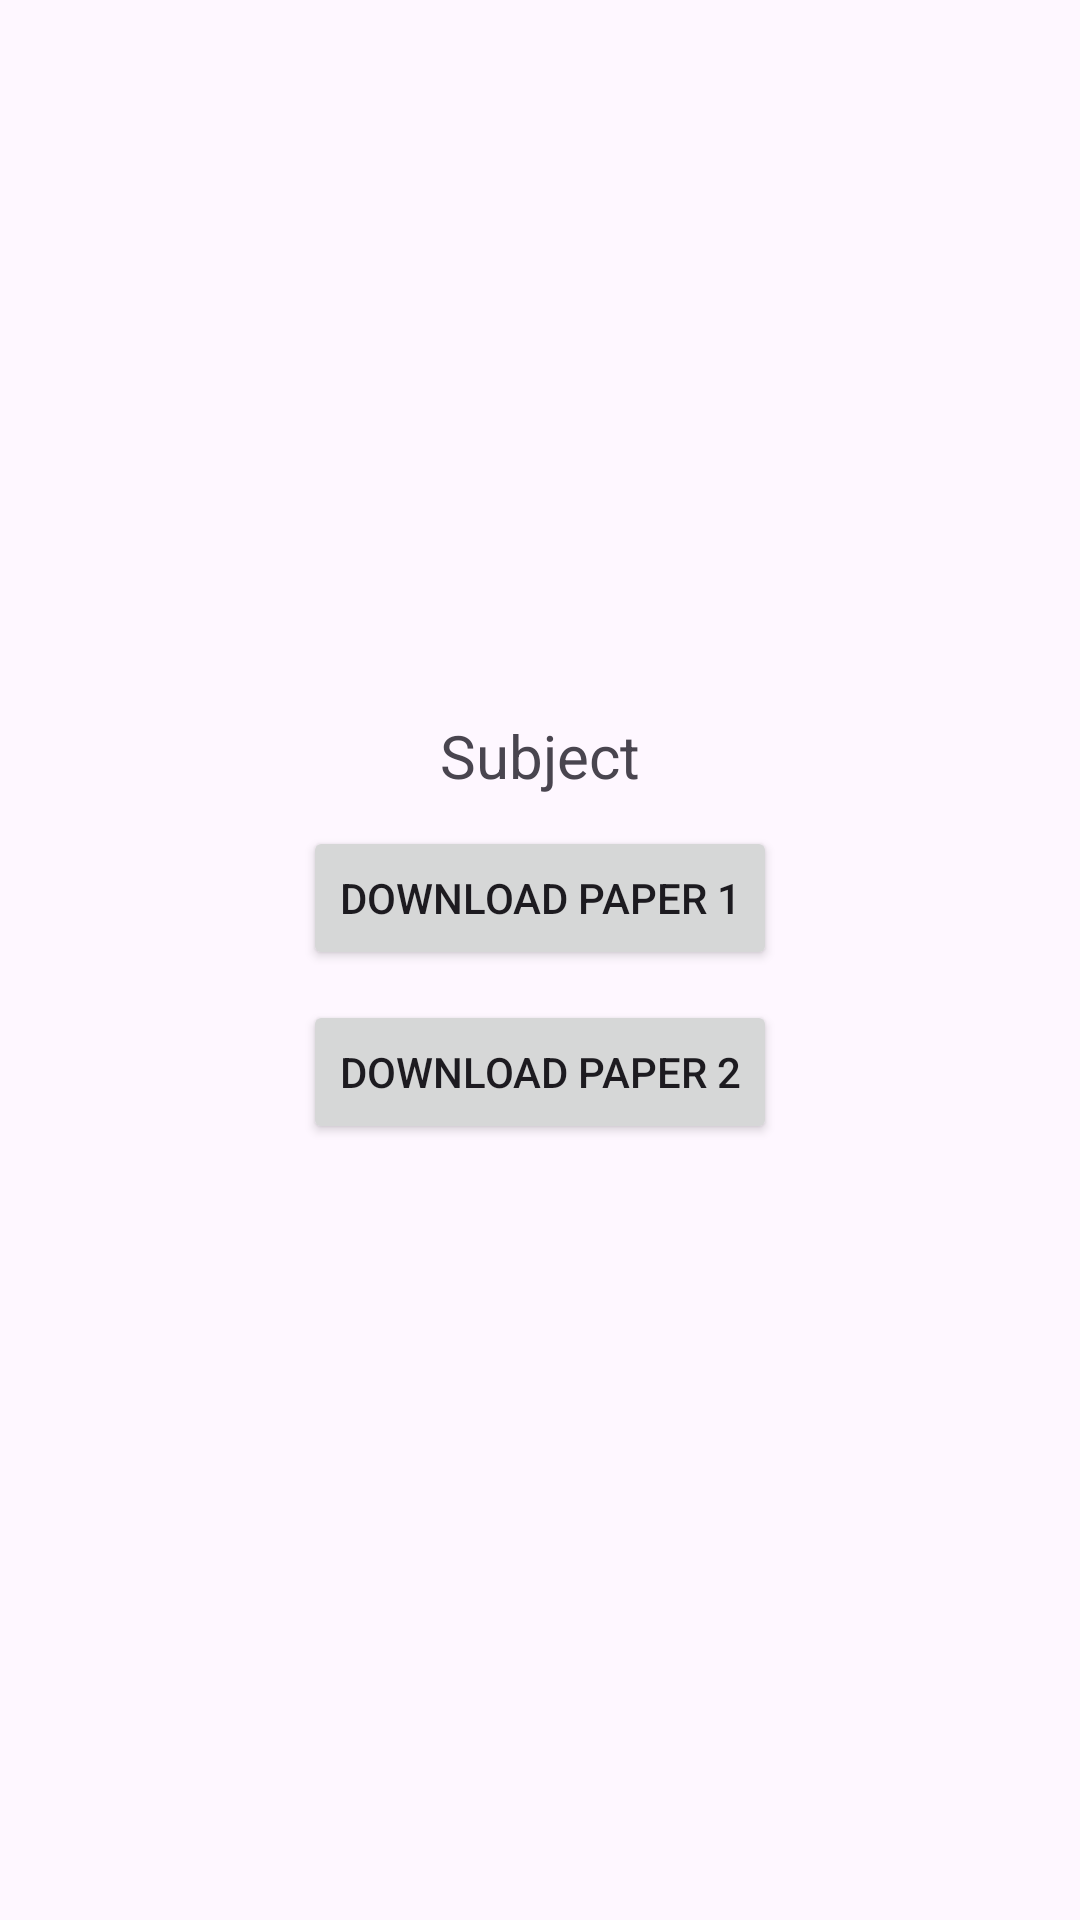

The Android layout XML behind this screen, and the referenced resources:
<!-- AndroidManifest.xml: application theme Theme.Class10App -->
<!-- res/layout/activity_download.xml -->
<?xml version="1.0" encoding="utf-8"?>
<RelativeLayout xmlns:android="http://schemas.android.com/apk/res/android"
    xmlns:app="http://schemas.android.com/apk/res-auto"
    xmlns:tools="http://schemas.android.com/tools"
    android:id="@+id/main"
    android:layout_width="match_parent"
    android:layout_height="match_parent"
    tools:context=".Activity.DownloadActivity">


    <ImageView
        android:id="@+id/imageView"
        android:layout_centerHorizontal="true"
        android:layout_marginTop="40dp"
        android:layout_width="wrap_content"
        android:layout_height="wrap_content"
        app:srcCompat="@drawable/paper" />

    <RelativeLayout
        android:layout_width="match_parent"
        android:layout_centerInParent="true"
        android:layout_height="wrap_content"
        android:background="@drawable/round_border"
        android:layout_marginHorizontal="20dp"
        android:orientation="vertical"
        android:padding="16dp">

        <TextView
            android:id="@+id/subjectTextView"
            android:layout_centerHorizontal="true"
            android:layout_width="wrap_content"
            android:layout_height="wrap_content"
            android:text="Subject"
            android:textSize="20sp"/>

        <Button
            android:id="@+id/paper1Button"
            android:layout_width="wrap_content"
            android:layout_below="@id/subjectTextView"
            android:layout_centerHorizontal="true"
            android:layout_marginTop="10dp"
            android:layout_height="wrap_content"
            android:text="Download Paper 1"/>

        <Button
            android:id="@+id/paper2Button"
            android:layout_below="@id/paper1Button"
            android:layout_marginTop="10dp"
            android:layout_centerHorizontal="true"
            android:layout_width="wrap_content"
            android:layout_height="wrap_content"
            android:layout_marginBottom="20dp"
            android:text="Download Paper 2"/>
    </RelativeLayout>


</RelativeLayout>
<!-- resources referenced by this layout -->
<resources>
  <style name="Theme.Class10App" parent="Base.Theme.Class10App" />
  <style name="Base.Theme.Class10App" parent="Theme.Material3.DayNight.NoActionBar">
          
          
      </style>
</resources>
